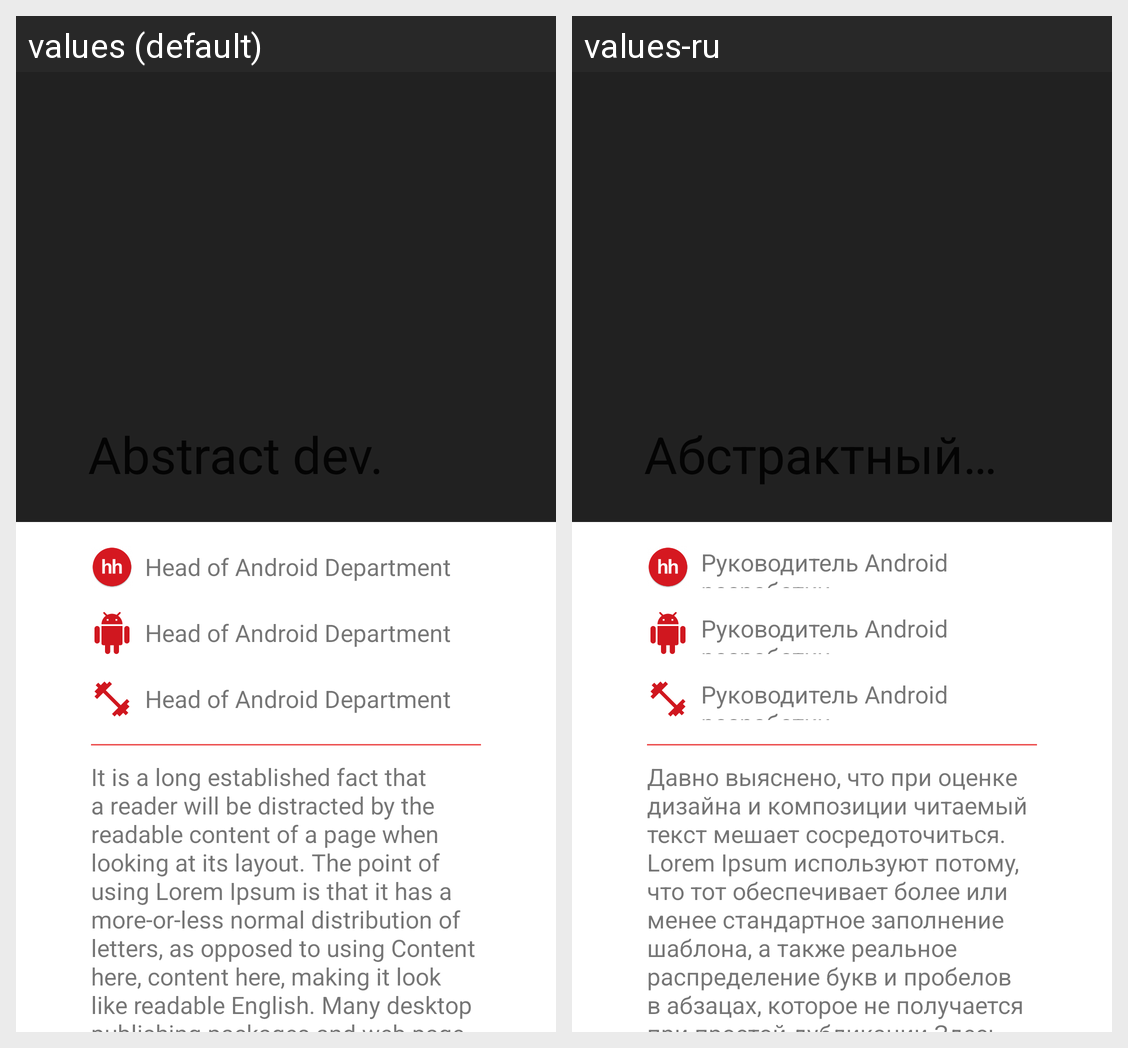

Locale-by-locale string values for the Android screen shown in this grid:
Android screen res/layout/activity_about.xml rendered under 2 locales, left to right: values (default), values-ru. Device: Nexus 5 (rendered at 1080×1920; each locale shown at half size, 540×960, under a caption strip naming it); theme AppTheme.
Strings drawn on this screen, with the default value and each locale's value (text and hints the layout hard-codes, and strings that could not be matched under every locale, appear in the picture but are not listed):

hh_description
  values: Head of Android Department
  values-ru: Руководитель Android разработки

info_description
  values: It is a long established fact that a reader will be distracted by the readable content of a page when looking at its layout. The point of using Lorem Ipsum is that it has a more-or-less normal distribution of letters, as opposed to using Content here, content here, making it look like readable English. Many desktop publishing packages and web page editors now use Lorem Ipsum as their default …[clipped]
  values-ru: Давно выяснено, что при оценке дизайна и композиции читаемый текст мешает сосредоточиться. Lorem Ipsum используют потому, что тот обеспечивает более или менее стандартное заполнение шаблона, а также реальное распределение букв и пробелов в абзацах, которое не получается при простой дубликации Здесь ваш текст.. Здесь ваш текст.. Здесь ваш текст..Многие программы электронной вёрстки и редакторы …[clipped]
